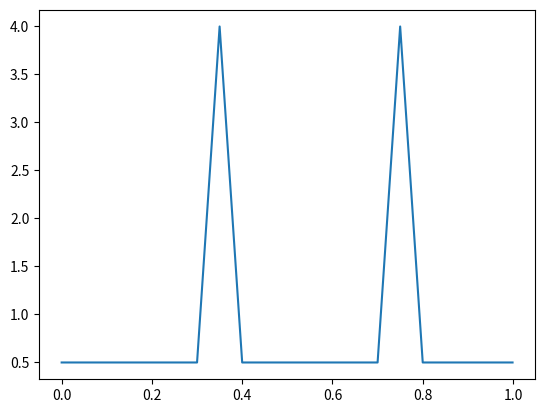

Here is the Python script that generated this plot:
import numpy as np
import matplotlib.pyplot as plt
axisX = np.arange(0, 1, 0.001)
axisY = []
t=0
for i in range (1000):
    if t>0.4:
        t=t-0.4
    if t<0.3: 
        axisY.append(0.5)
    elif t<0.35:
        axisY.append((t-0.3)*70 + 0.5)
    else: 
        axisY.append((-t+0.4)*70 + 0.5)
    t=t+0.001
plt.plot(axisX, axisY)
plt.show()